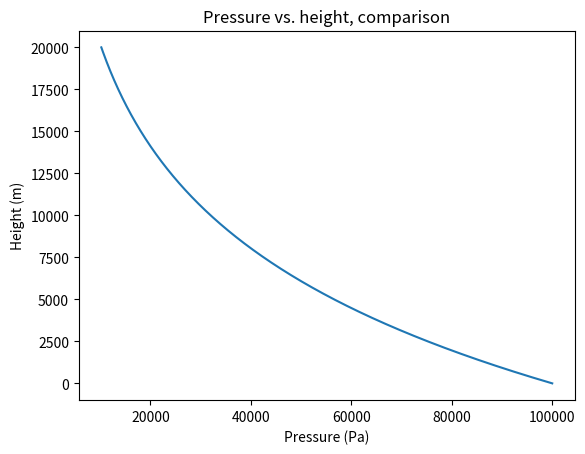

Reproduce this figure in Python.
import numpy as np
import matplotlib.pyplot as plt

p0 = 100e3 # initial pressure in pascals
R = 287.058 # ideal gas constant
T = 300 # temperature in Kelvin
g = 9.81 # gravitational constant, m/s**2

zmax = 20e3 #m, maximum distance
dz = 1 # z increment (small compared to maximum distance)
z = np.arange(0,zmax,dz) # array of z values
p = np.zeros(len(z)) # array of zeros, to fill with z values
dpdz = np.zeros(len(z))

p[0] = p0 # set initial value (at ground)

k = g/(R*T) # value of k

# solve the equation in a for loop
for i in np.arange(len(z)-1):
    dpdz[i] = -k*p[i]
    p[i+1] = p[i] + dpdz[i]*dz

    

# uncomment to plot solution
# plt.plot(p,z)
# plt.title('Pressure vs. height')
# plt.xlabel('Pressure (Pa)')
# plt.ylabel('Height (m)')
# plt.show()

# z = p0**(-k*z)
# p_true = np.linspace(len(z))# calculate the true value here


# uncomment to compare with the true value
plt.plot(p,z)
# plt.plot(p_true,z)
plt.title('Pressure vs. height, comparison')
plt.xlabel('Pressure (Pa)')
plt.ylabel('Height (m)')
plt.show()